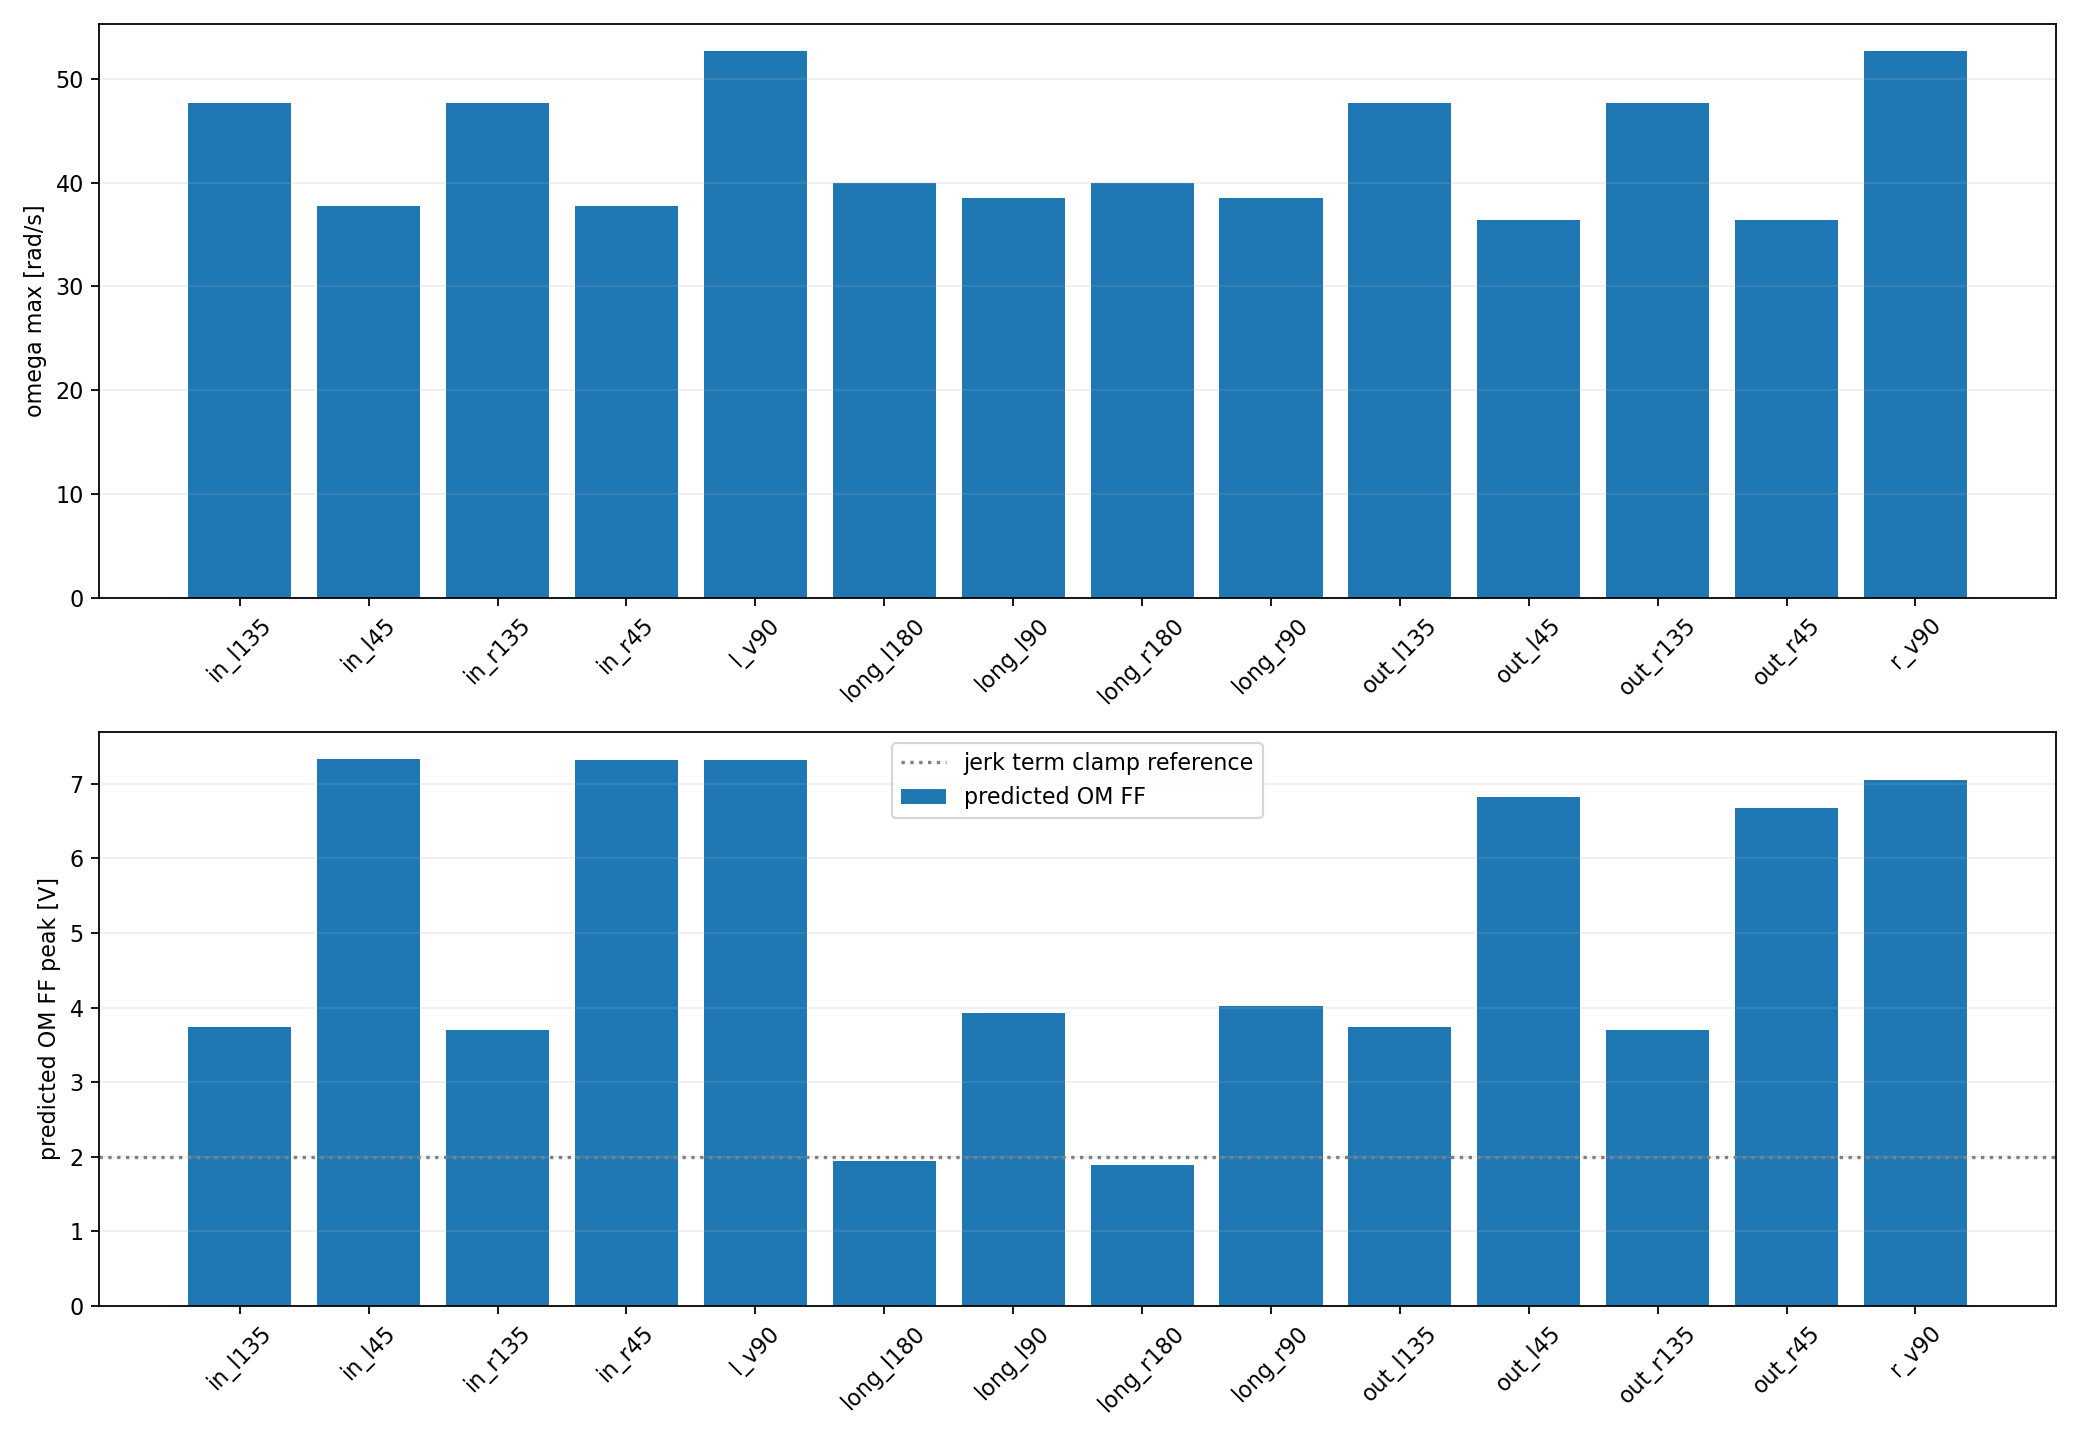

Data behind this chart, as committed beside it:
motion_name, gain_name, velocity_m_s, r_min_mm, degree, duration_ms, sample_count, omega_max_rad_s, alpha_max_rad_s2, alpha_min_rad_s2, jerk_abs_max_rad_s3, predicted_om_ff_abs_max_v, jerk_clipped_pct, source_turn90, om_velo, om_accel, om_decel, om_bias, om_jerk
in_l135, ff_gain_in135_L_2000, 2.0, 42.0, 135.0, 70.25, 71, 47.62, 3306, -3304, 638838, 3.733, 0.0, long_l90, 0.0168, 0.00094, 0.00085, 0.0175, 2.9e-06
in_l45, ff_gain_in45_L_2000, 2.0, 53.0, 45.0, 29.55, 30, 37.74, 6029, -6103, 1704874, 7.326, 53.33, long_l90, 0.0168, 0.00097, 0.00085, 0.0175, 2.9e-06
in_r135, ff_gain_in135_R_2000, 2.0, -42.0, -135.0, 70.25, 71, 47.62, 3306, -3304, 638838, 3.7, 1.408, long_r90, 0.0168, 0.00088, 0.00085, 0.0613, 3.2e-06
in_r45, ff_gain_in45_R_2000, 2.0, -53.0, -45.0, 29.55, 30, 37.74, 6029, -6103, 1704874, 7.32, 53.33, long_r90, 0.0168, 0.00094, 0.00085, 0.0613, 3.2e-06
l_v90, ff_gain_v90_L_2000, 2.0, 38.0, 90.0, 42.38, 43, 52.63, 6010, -5964, 1491907, 7.318, 32.56, long_l90, 0.0168, 0.00099, 0.00091, 0.0175, 2.9e-06
long_l180, ff_gain_long_turn_180_L_2000, 2.0, 50.0, 180.0, 111.5, 112, 40.0, 1753, -1753, 239023, 1.937, 0.0, long_l90, 0.0168, 0.00094, 0.00086, 0.0175, 2.9e-06
long_l90, ff_gain_long_turn_90_L_2000, 2.0, 52.0, 90.0, 57.99, 58, 38.46, 3221, -3221, 701827, 3.925, 1.724, long_l90, 0.0168, 0.00098, 0.00091, 0.0175, 2.9e-06
long_r180, ff_gain_long_turn_180_R_2000, 2.0, -50.0, -180.0, 111.5, 112, 40.0, 1753, -1753, 239023, 1.888, 0.0, long_r90, 0.0168, 0.00088, 0.00094, 0.0613, 3.2e-06
long_r90, ff_gain_long_turn_90_R_2000, 2.0, -52.0, -90.0, 57.99, 58, 38.46, 3221, -3221, 701827, 4.02, 1.724, long_r90, 0.0168, 0.00094, 0.00092, 0.0613, 3.2e-06
out_l135, ff_gain_out135_L_2000, 2.0, 42.0, 135.0, 70.25, 71, 47.62, 3306, -3304, 638838, 3.733, 0.0, long_l90, 0.0168, 0.00094, 0.00085, 0.0175, 2.9e-06
out_l45, ff_gain_out45_L_2000, 2.0, 55.0, 45.0, 30.67, 31, 36.36, 5613, -5678, 1564252, 6.817, 48.39, long_l90, 0.0168, 0.00094, 0.00085, 0.0175, 2.9e-06
out_r135, ff_gain_out135_R_2000, 2.0, -42.0, -135.0, 70.25, 71, 47.62, 3306, -3304, 638838, 3.7, 1.408, long_r90, 0.0168, 0.00088, 0.00085, 0.0613, 3.2e-06
out_r45, ff_gain_out45_R_2000, 2.0, -55.0, -45.0, 30.67, 31, 36.36, 5613, -5678, 1564252, 6.671, 48.39, long_r90, 0.0168, 0.00088, 0.00085, 0.0613, 3.2e-06
r_v90, ff_gain_v90_R_2000, 2.0, -38.0, -90.0, 42.38, 43, 52.63, 6010, -5964, 1491907, 7.05, 39.53, long_r90, 0.0168, 0.00093, 0.0009, 0.0613, 3.2e-06
